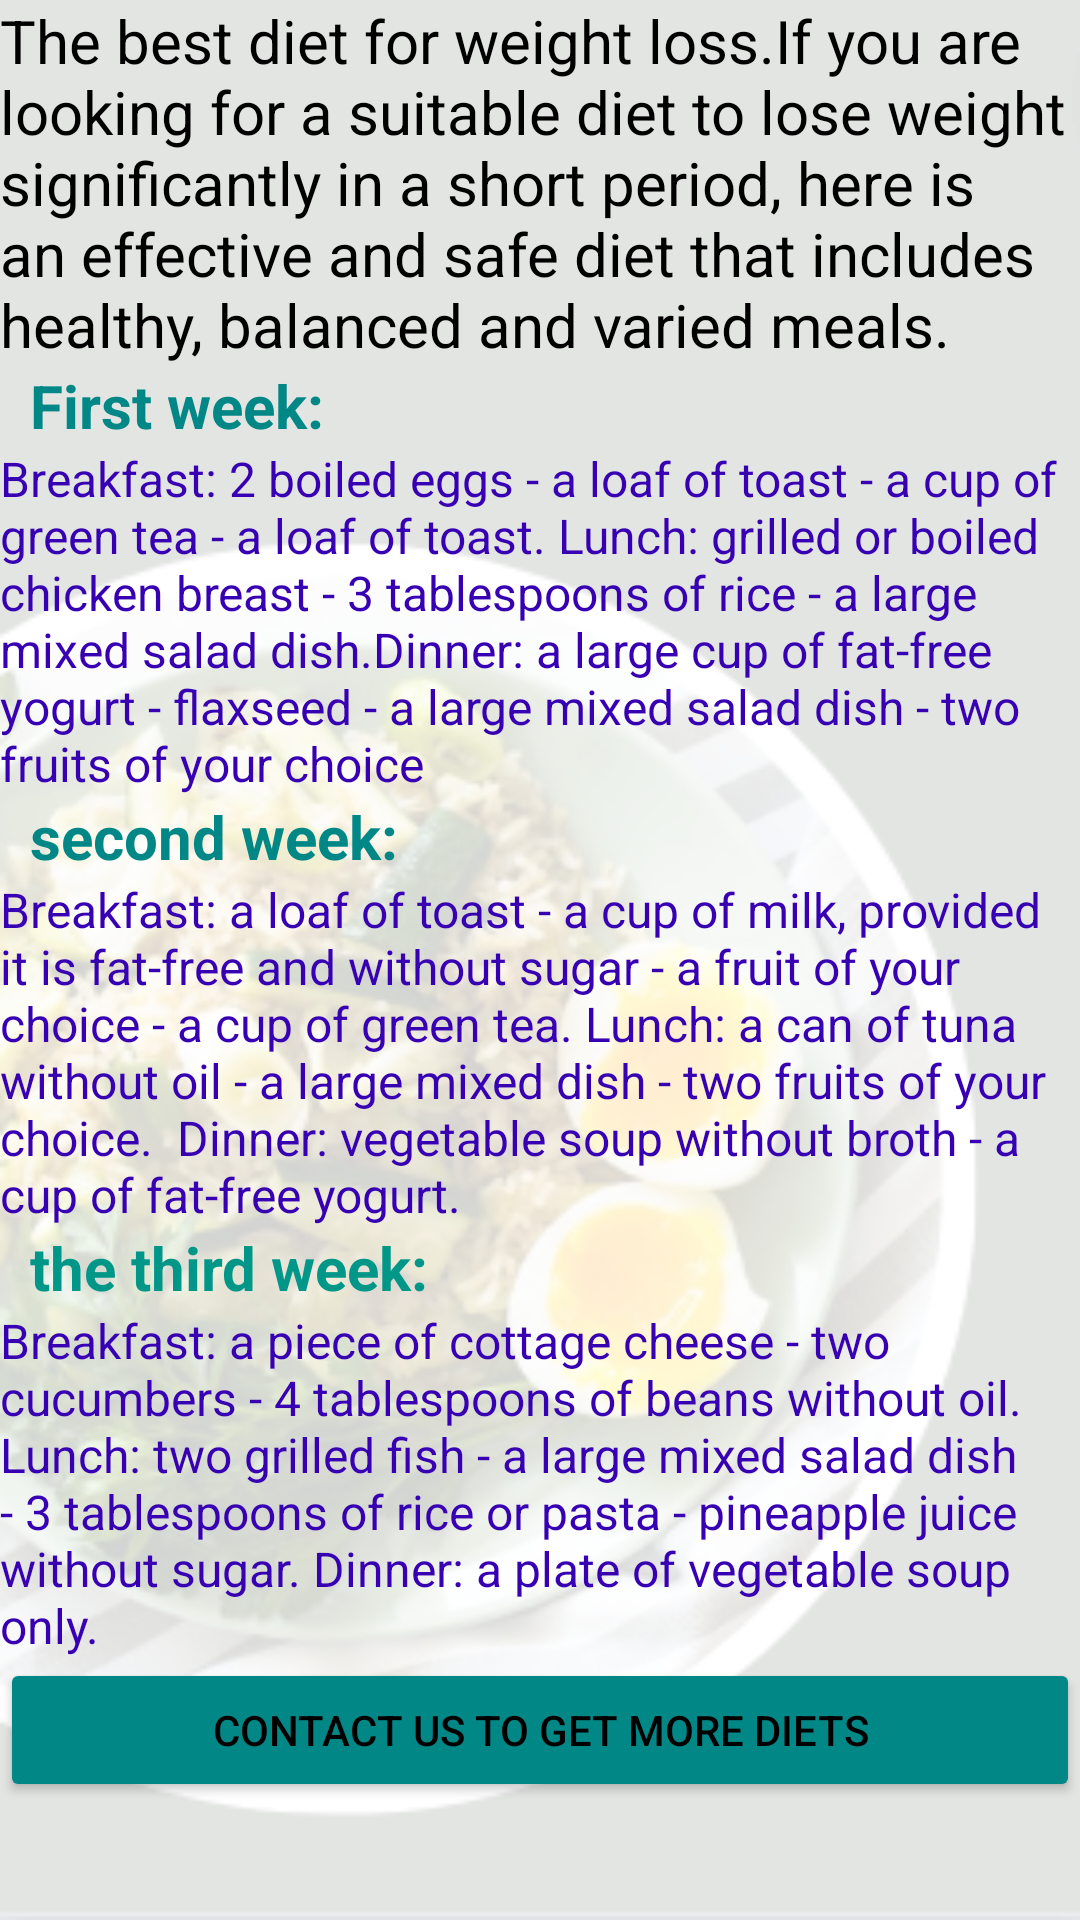

Reconstruct the res/layout file that produces this screen, plus the resources it refers to.
<!-- AndroidManifest.xml: application theme Theme.HealthyLife2 -->
<!-- res/layout/fragment_loss_weight.xml -->
<?xml version="1.0" encoding="utf-8"?>
<LinearLayout xmlns:android="http://schemas.android.com/apk/res/android"
    xmlns:tools="http://schemas.android.com/tools"
    android:id="@+id/loss_weight"
    android:layout_width="match_parent"
    android:layout_height="match_parent"
    android:background="@drawable/img_2"
    android:orientation="vertical"
    tools:context=".loss_weight">

    <TextView
        android:id="@+id/text_view"
        android:layout_width="wrap_content"
        android:layout_height="wrap_content"
        android:layout_gravity="center_horizontal"
        android:text="The best diet for weight loss.If you are looking for a suitable diet to lose weight significantly in a short period, here is an effective and safe diet that includes healthy, balanced and varied meals."
        android:textColor="#FF000000"
        android:textSize="20dp" />

    <TextView
        android:id="@+id/text_view2"
        android:layout_width="wrap_content"
        android:layout_height="wrap_content"
        android:text="  First week:"
        android:textColor="@color/teal_700"
        android:textSize="20sp"
        android:textStyle="bold" />

    <TextView
        android:id="@+id/text_view3"
        android:layout_width="wrap_content"
        android:layout_height="wrap_content"
        android:text="Breakfast: 2 boiled eggs - a loaf of toast - a cup of green tea - a loaf of toast. Lunch: grilled or boiled chicken breast - 3 tablespoons of rice - a large mixed salad dish.Dinner: a large cup of fat-free yogurt - flaxseed - a large mixed salad dish - two fruits of your choice"
        android:textColor="@color/purple_700"
        android:textSize="16sp" />


    <TextView
        android:id="@+id/text_view4"
        android:layout_width="wrap_content"
        android:layout_height="wrap_content"
        android:text="  second week:"
        android:textColor="@color/teal_700"
        android:textSize="20sp"
        android:textStyle="bold" />

    <TextView
        android:id="@+id/text_view5"
        android:layout_width="wrap_content"
        android:layout_height="wrap_content"
        android:text="Breakfast: a loaf of toast - a cup of milk, provided it is fat-free and without sugar - a fruit of your choice - a cup of green tea. Lunch: a can of tuna without oil - a large mixed dish - two fruits of your choice.  Dinner: vegetable soup without broth - a cup of fat-free yogurt."
        android:textColor="@color/purple_700"
        android:textSize="16sp" />

    <TextView
        android:id="@+id/text_view7"
        android:layout_width="wrap_content"
        android:layout_height="wrap_content"
        android:text="  the third week:"
        android:textColor="#009688"
        android:textSize="20sp"
        android:textStyle="bold" />

    <TextView
        android:id="@+id/text_view6"
        android:layout_width="wrap_content"
        android:layout_height="wrap_content"
        android:text="Breakfast: a piece of cottage cheese - two cucumbers - 4 tablespoons of beans without oil. Lunch: two grilled fish - a large mixed salad dish - 3 tablespoons of rice or pasta - pineapple juice without sugar. Dinner: a plate of vegetable soup only."
        android:textColor="@color/purple_700"
        android:textSize="16sp" />

    <Button
        android:id="@+id/button5"
        android:layout_width="match_parent"
        android:layout_height="wrap_content"
        android:backgroundTint="@color/teal_700"
        android:text="Contact us to get more diets"
        android:textColor="#FF000000" />






</LinearLayout>
<!-- resources referenced by this layout -->
<resources>
  <color name="purple_700">#FF3700B3</color>
  <color name="teal_700">#FF018786</color>
  <!-- drawable img_2: png bitmap (drawable, 108538 bytes) -->
  <style name="Theme.HealthyLife2" parent="Theme.MaterialComponents.DayNight.NoActionBar">
          
          <item name="colorPrimary">@color/purple_500</item>
          <item name="colorPrimaryVariant">@color/teal_700</item>
          <item name="colorOnPrimary">@color/white</item>
          
          <item name="colorSecondary">@color/teal_200</item>
          <item name="colorSecondaryVariant">@color/teal_700</item>
          <item name="colorOnSecondary">@color/black</item>
          
          <item name="android:statusBarColor">?attr/colorPrimaryVariant</item>
          
     </style>
  <color name="purple_500">#FF6200EE</color>
  <color name="white">#FFFFFFFF</color>
  <color name="teal_200">#FF03DAC5</color>
  <color name="black">#FF000000</color>
</resources>
